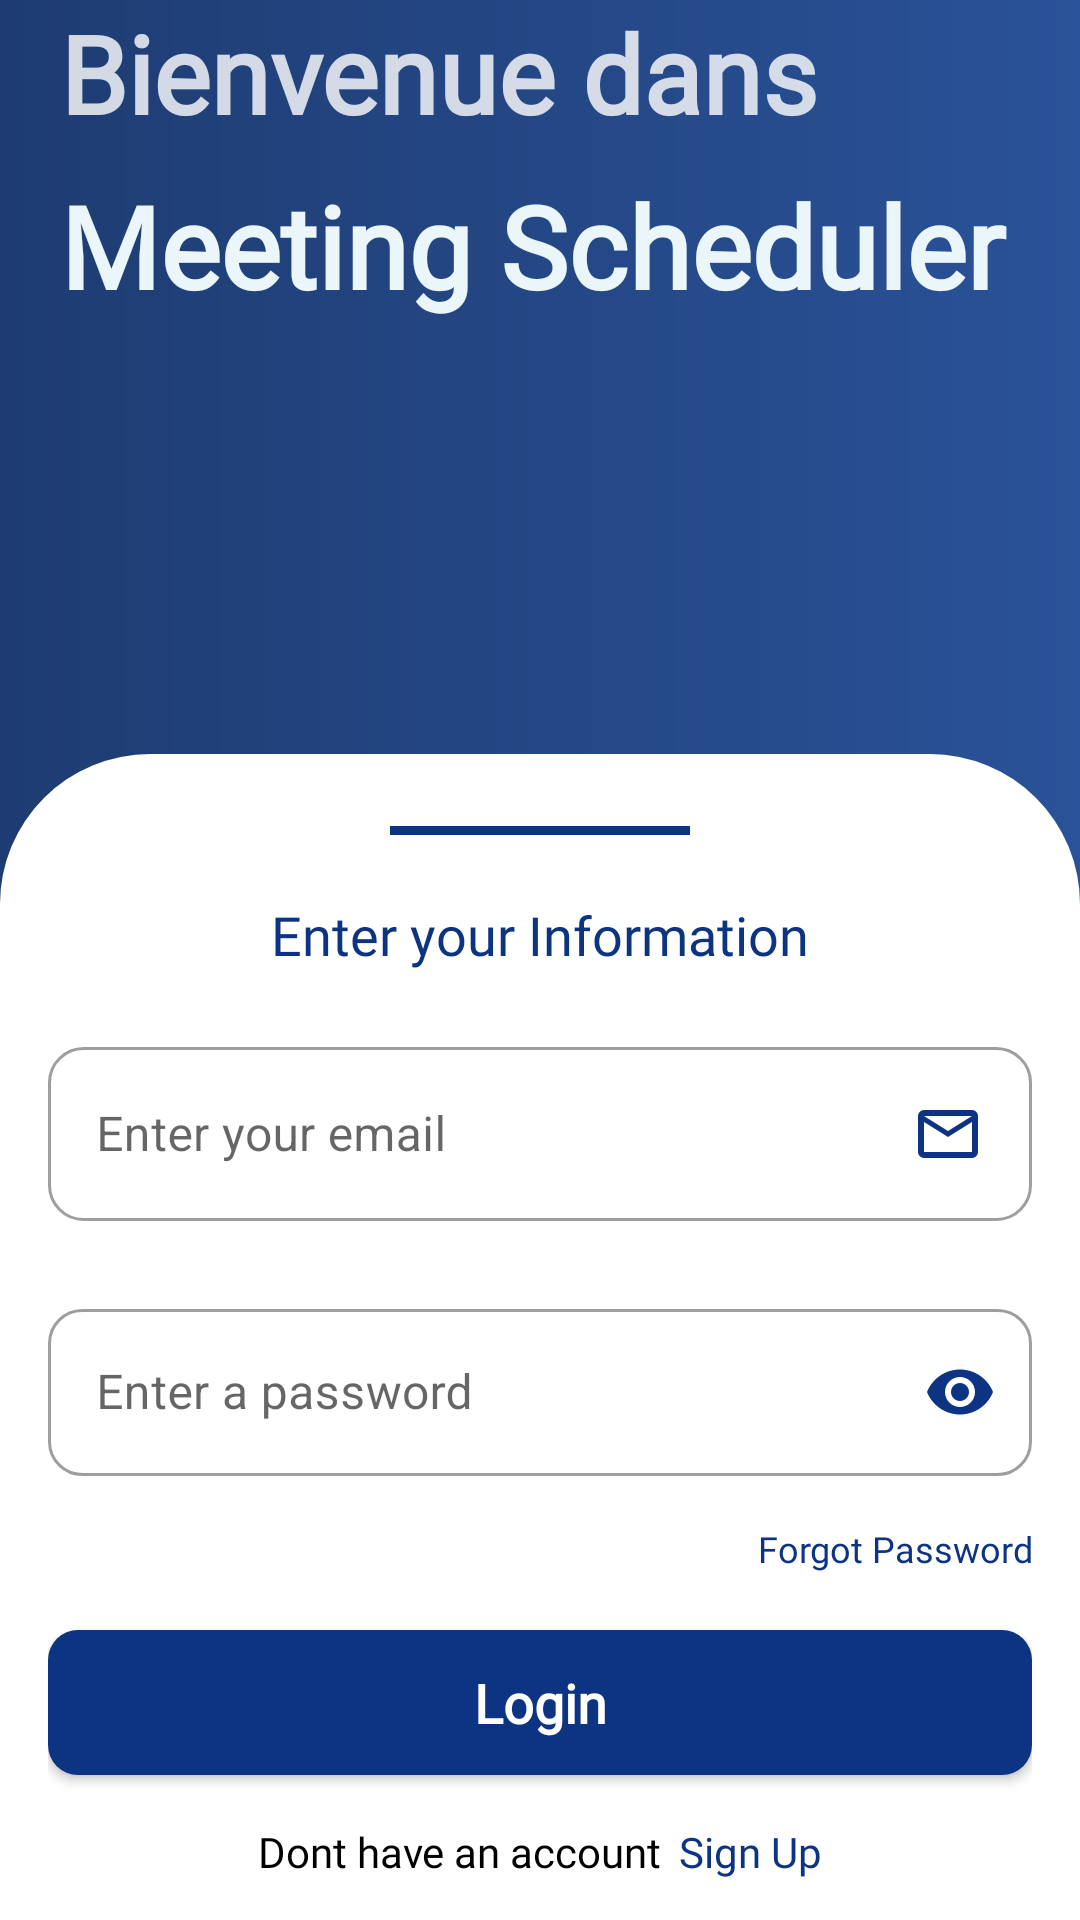

Produce the Android XML layout that renders to this screen, including the resource entries it uses.
<!-- AndroidManifest.xml: application theme Theme.MeetingScheduler -->
<!-- res/layout/activity_authentification.xml -->
<?xml version="1.0" encoding="UTF-8"?>
<androidx.constraintlayout.widget.ConstraintLayout android:layout_height="match_parent"
    android:layout_width="match_parent"
    xmlns:app="http://schemas.android.com/apk/res-auto"
    android:fitsSystemWindows="true"
    xmlns:android="http://schemas.android.com/apk/res/android"
    xmlns:tools="http://schemas.android.com/tools">
    <LinearLayout android:id="@+id/linearAuthentification"
        android:layout_height="match_parent"
        android:layout_width="match_parent"
        android:orientation="vertical" style="@style/groupStyle">
        <LinearLayout android:gravity="start"
            android:id="@+id/linearColumnview"
            android:layout_height="match_parent"
            android:layout_width="match_parent" android:orientation="vertical">

            <View
                android:layout_width="wrap_content"
                android:layout_weight="1"
                android:layout_height="wrap_content" />
            <TextView android:id="@+id/txtBienvenue"
                android:layout_height="wrap_content"
                android:layout_marginBottom="@dimen/_8pxh"
                android:layout_marginStart="@dimen/_20pxh"
                android:layout_width="match_parent"
                style="@style/txtIntersemibold36"
                android:text="Bienvenue dans"/>

            <TextView
                android:id="@+id/txtDepaniVite"
                style="@style/txtPoppinssemibold44"
                android:layout_width="390dp"
                android:layout_height="127dp"
                android:layout_marginStart="@dimen/_20pxh"
                android:elevation="8dp"
                android:text="Meeting Scheduler" />
            <LinearLayout android:id="@+id/linearColumnmoveOne"
                android:layout_height="wrap_content"
                android:layout_marginTop="@dimen/_68pxv"
                android:layout_width="match_parent"
                android:orientation="vertical"
                android:paddingBottom="@dimen/_24pxv"
                android:paddingEnd="@dimen/_16pxh"
                android:paddingStart="@dimen/_16pxh"
                android:paddingTop="@dimen/_24pxv" style="@style/groupStylewhite_A700_2">
                <View android:background="@color/indigo_900"
                    android:id="@+id/lineMoveOne"
                    android:layout_gravity="center_horizontal"
                    android:layout_height="@dimen/_3pxv" android:layout_width="@dimen/_100pxh"/>


                <LinearLayout android:gravity="center"
                    android:id="@+id/linearRowenteryour"
                    android:layout_height="wrap_content"
                    android:layout_marginTop="@dimen/_21pxv"
                    android:layout_width="match_parent" android:orientation="horizontal">
                    <TextView android:ellipsize="end"
                        android:id="@+id/txtEnteryour"
                        android:layout_gravity="center_vertical"
                        android:layout_height="wrap_content"
                        android:layout_width="wrap_content"
                        android:singleLine="true"
                        android:text="Enter your Information"
                        style="@style/txtPoppinsmedium20_1" />
                </LinearLayout>
                <LinearLayout android:gravity="start"
                    android:id="@+id/linearContainer"
                    android:layout_height="wrap_content"
                    android:layout_marginTop="@dimen/_20pxv"
                    android:layout_width="match_parent" android:orientation="vertical">
                    <com.google.android.material.textfield.TextInputLayout
                        android:id="@+id/Email"
                        android:layout_width="match_parent"
                        android:layout_height="wrap_content"
                        android:hint="@string/msg_enter_your_email"
                        style="@style/Widget.MaterialComponents.TextInputLayout.OutlinedBox"
                        app:shapeAppearance="@style/ShapeAppearanceOverlay.App.CornerSize50Parcent"
                        >

                        <com.google.android.material.textfield.TextInputEditText
                            android:layout_width="match_parent"
                            android:layout_height="wrap_content"
                            android:inputType="textEmailAddress"
                            android:drawableEnd="@drawable/email_icon1"
                            />

                    </com.google.android.material.textfield.TextInputLayout>

                </LinearLayout>

                <LinearLayout android:gravity="start"
                    android:id="@+id/linearContainer1"
                    android:layout_height="wrap_content"
                    android:layout_width="match_parent" android:orientation="vertical">
                    <com.google.android.material.textfield.TextInputLayout
                        android:id="@+id/password"
                        android:layout_width="match_parent"
                        android:layout_height="wrap_content"
                        android:layout_marginTop="24dp"
                        android:hint="@string/msg_enter_a_password"
                        app:passwordToggleEnabled="true"
                        app:passwordToggleTint="@color/indigo_900"
                        style="@style/Widget.MaterialComponents.TextInputLayout.OutlinedBox"
                        app:shapeAppearance="@style/ShapeAppearanceOverlay.App.CornerSize50Parcent"
                        >

                        <com.google.android.material.textfield.TextInputEditText
                            android:layout_width="match_parent"
                            android:layout_height="wrap_content"
                            android:inputType="textPassword"
                            />

                    </com.google.android.material.textfield.TextInputLayout>
                </LinearLayout>

                <TextView android:ellipsize="end"
                    android:id="@+id/txtForgotpassword"
                    android:layout_gravity="end"
                    android:textAlignment="textEnd"
                    android:layout_height="wrap_content"
                    android:text="@string/lbl_forgot_password"
                    android:layout_marginTop="@dimen/_16pxv"
                    android:layout_width="match_parent"
                    android:singleLine="true"
                    style="@style/txtPoppinsmedium12" />
                <androidx.appcompat.widget.AppCompatButton
                    android:ellipsize="end" android:gravity="center"
                    android:id="@+id/btnLogIn"
                    android:layout_height="wrap_content"
                    android:layout_marginTop="@dimen/_19pxv"
                    android:layout_width="match_parent"
                    android:paddingBottom="@dimen/_12pxv"
                    android:paddingEnd="@dimen/_30pxh"
                    android:paddingStart="@dimen/_30pxh"
                    android:paddingTop="@dimen/_12pxv"
                    android:singleLine="true"
                    android:text="@string/lbl_log_in"
                    android:textAllCaps="false"
                    style="@style/btnSolidRounded" />
                <LinearLayout
                    android:gravity="center"
                    android:layout_width="match_parent"
                    android:layout_height="wrap_content"
                    android:orientation="horizontal"
                    android:layout_marginVertical="@dimen/_16pxh"
                    >
                    <TextView android:ellipsize="end"
                        android:gravity="center_horizontal"
                        android:id="@+id/txtConfirmation"
                        android:layout_marginEnd="6dp"
                        android:layout_height="wrap_content"
                        android:layout_width="wrap_content"
                        style="@style/txtPoppinsmedium14"
                        android:text="@string/msg_don_t_have_an_account"/>
                    <TextView android:ellipsize="end"
                        android:gravity="center_horizontal"
                        android:id="@+id/SignUpLink"
                        android:layout_height="wrap_content"
                        android:layout_width="wrap_content"
                        style="@style/txtPoppinsmedium14"
                        android:textColor="@color/indigo_900"
                        android:text="@string/lbl_sign_up"/>
                </LinearLayout>

            </LinearLayout>
        </LinearLayout>
    </LinearLayout>
</androidx.constraintlayout.widget.ConstraintLayout>
<!-- resources referenced by this layout -->
<resources>
  <color name="indigo_900">#0c3483</color>
  <dimen name="_100pxh">100.0dp</dimen>
  <dimen name="_12pxv">12.0dp</dimen>
  <dimen name="_16pxh">16.0dp</dimen>
  <dimen name="_16pxv">16.0dp</dimen>
  <dimen name="_19pxv">19.0dp</dimen>
  <dimen name="_20pxh">20.0dp</dimen>
  <dimen name="_20pxv">20.0dp</dimen>
  <dimen name="_21pxv">21.0dp</dimen>
  <dimen name="_24pxv">24.0dp</dimen>
  <dimen name="_30pxh">30.0dp</dimen>
  <dimen name="_3pxv">3.0dp</dimen>
  <dimen name="_68pxv">68.0dp</dimen>
  <dimen name="_8pxh">8.0dp</dimen>
  <string name="lbl_forgot_password">Forgot Password</string>
  <string name="lbl_log_in">Login </string>
  <string name="lbl_sign_up">Sign Up</string>
  <string name="msg_don_t_have_an_account">Dont have an account</string>
  <string name="msg_enter_a_password">Enter a password</string>
  <string name="msg_enter_your_email">Enter your email</string>
  <style name="ShapeAppearanceOverlay.App.CornerSize50Parcent" parent="">
          <item name="cornerSize">20%</item>
      </style>
  <style name="groupStyle">
          <item name="android:background">@drawable/rectangle_gradient_s_blue_200_e_indigo_300_01</item>
      </style>
  <style name="groupStylewhite_A700_2">
          <item name="android:background">@drawable/rectangle_bg_white_a700_01_radius_tl_50_tr_50</item>
      </style>
  <style name="txtIntersemibold36">
          <item name="android:textSize">@dimen/_36pxh</item>
          <item name="android:textColor">@color/white_A700_ce</item>
          <item name="android:fontFamily">@font/inter</item>
          <item name="android:textFontWeight" tools:targetApi="p">600</item>
      </style>
  <style name="txtPoppinsmedium12">
          <item name="android:textSize">@dimen/_12pxh</item>
          <item name="android:textColor">@color/indigo_900</item>
          <item name="android:fontFamily">@font/poppins</item>
          <item name="android:textFontWeight" tools:targetApi="p">500</item>
      </style>
  <style name="txtPoppinsmedium14">
          <item name="android:textSize">@dimen/_14pxh</item>
          <item name="android:textColor">@color/black_900_02</item>
          <item name="android:fontFamily">@font/poppins</item>
          <item name="android:textFontWeight" tools:targetApi="p">500</item>
      </style>
  <style name="txtPoppinsmedium20_1">
          <item name="android:textSize">@dimen/_18pxh</item>
          <item name="android:textColor">@color/indigo_900</item>
          <item name="android:fontFamily">@font/poppins</item>
          <item name="android:textFontWeight" tools:targetApi="p">500</item>
      </style>
  <style name="Theme.MeetingScheduler" parent="Base.Theme.MeetingScheduler" />
  <dimen name="_18pxh">18.0dp</dimen>
  <color name="white_A700_01">#ffffff</color>
  <!-- drawable rectangle_bg_indigo_400_01_radius_11 (drawable) -->
  <?xml version="1.0" encoding="UTF-8"?>
  <shape android:shape="rectangle" xmlns:android="http://schemas.android.com/apk/res/android">
      <solid android:color="@color/indigo_900_bf"/>
      <corners android:radius="@dimen/_10pxh"/>
  </shape>
  <dimen name="_36pxh">36.0dp</dimen>
  <color name="white_A700_ce">#ceffffff</color>
  <dimen name="_12pxh">12.0dp</dimen>
  <dimen name="_14pxh">14.0dp</dimen>
  <color name="black_900_02">#000000</color>
  <dimen name="_38pxh">38.0dp</dimen>
  <color name="gray_100_01">#EBF6FB</color>
  <color name="indigo_900_bf">#0C3483</color>
  <dimen name="_10pxh">10.0dp</dimen>
  <color name="indigo_300_01">#1E3C72</color>
  <color name="blue_200">#2A5298</color>
  <dimen name="_50pxh">50.0dp</dimen>
  <color name="purple_700">#FF3700B3</color>
  <color name="white_A700_99">#99ffffff</color>
  <color name="teal_700">#FF018786</color>
  <color name="black">#FF000000</color>
</resources>
